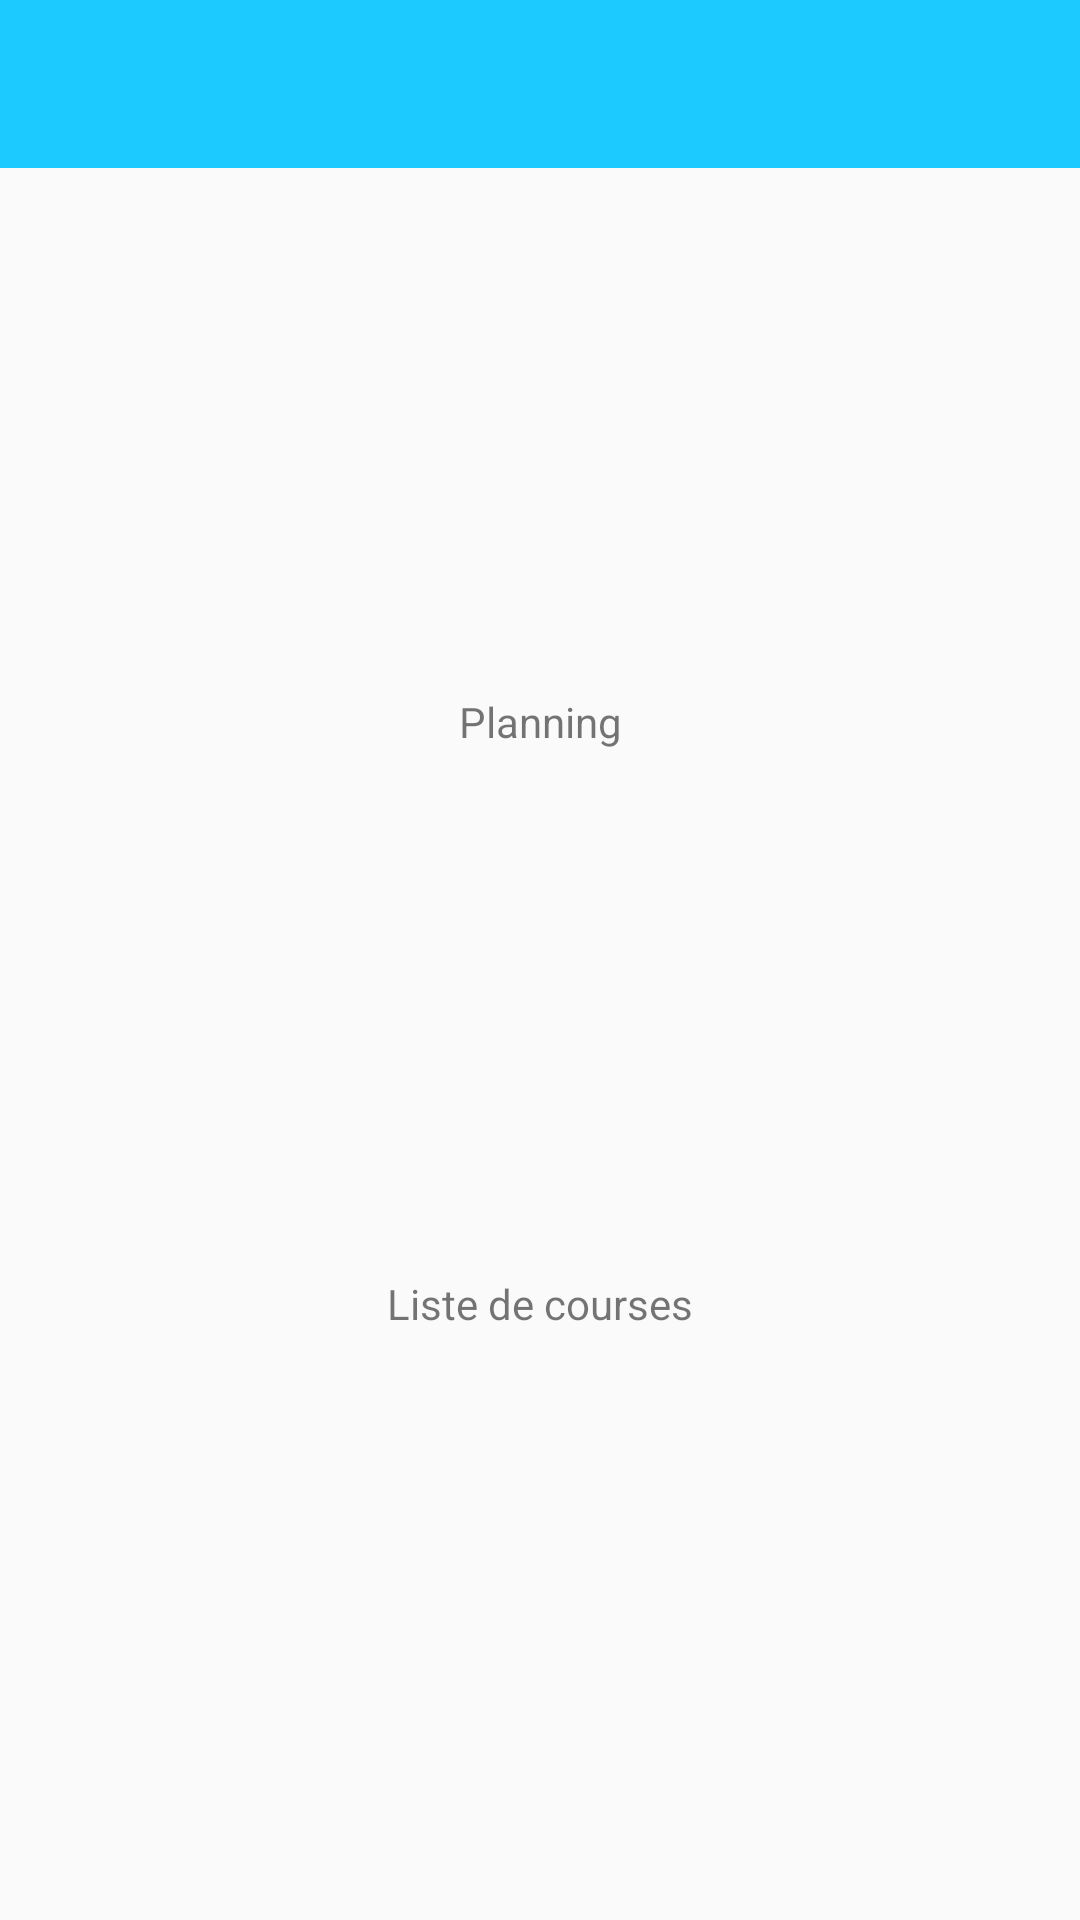

Produce the Android XML layout that renders to this screen, including the resource entries it uses.
<!-- AndroidManifest.xml: application theme AppTheme -->
<!-- res/layout/activity_main.xml -->
<?xml version="1.0" encoding="utf-8"?>
<ScrollView xmlns:android="http://schemas.android.com/apk/res/android"
    xmlns:app="http://schemas.android.com/apk/res-auto"
    android:layout_width="fill_parent"
    android:layout_height="fill_parent"
    android:fitsSystemWindows="true">

    <LinearLayout
        android:layout_width="match_parent"
        android:layout_height="wrap_content"
        android:fitsSystemWindows="true"
        android:orientation="vertical" >

        <android.support.v7.widget.Toolbar
            android:id="@+id/toolbar"
            android:layout_width="match_parent"
            android:layout_height="?attr/actionBarSize"
            android:background="?attr/colorPrimary" />

        <ImageView
            android:id="@+id/imagePlanning"
            android:layout_width="match_parent"
            android:layout_height="100dp"
            android:layout_marginTop="75dp"
            app:srcCompat="@drawable/ic_insert_invitation_black_24dp" />

        <TextView
            android:layout_width="match_parent"
            android:layout_height="wrap_content"
            android:layout_marginBottom="75dp"
            android:text="Planning"
            android:textAlignment="center" />

        <ImageView
            android:id="@+id/imageShoppingList"
            android:layout_width="match_parent"
            android:layout_height="100dp"
            app:srcCompat="@drawable/ic_shopping_cart_black_24dp" />

        <TextView
            android:layout_width="match_parent"
            android:layout_height="wrap_content"
            android:layout_marginBottom="10dp"
            android:text="Liste de courses"
            android:textAlignment="center" />

    </LinearLayout>
</ScrollView>
<!-- resources referenced by this layout -->
<resources>
  <style name="AppTheme" parent="Theme.AppCompat.Light.NoActionBar">
          
          <item name="colorPrimary">@color/colorPrimary</item>
          <item name="colorPrimaryDark">@color/colorPrimaryDark</item>
          <item name="colorAccent">@color/colorAccent</item>
          <item name="android:navigationBarColor">@android:color/black</item>
          <item name="android:textColorPrimary">@android:color/black</item>
      </style>
  <color name="colorPrimary">#1dcaff</color>
  <color name="colorPrimaryDark">#0084b4</color>
  <color name="colorAccent">#b8b8b8</color>
</resources>
